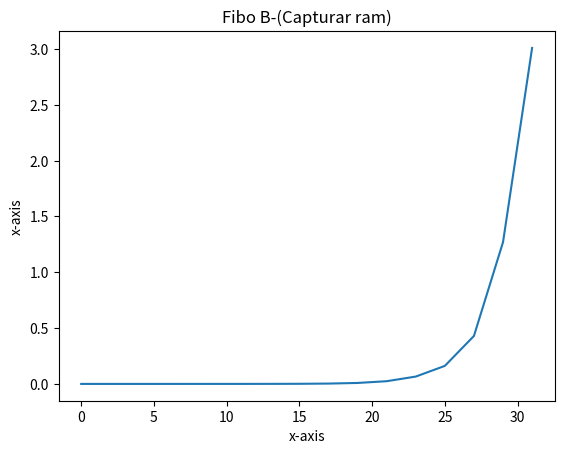

Recreate this plot in Python.
import matplotlib.pyplot as plt

x = []
y = []

arrFiboA=[
(0.0, 0.0, 0.0),
(11, 0.0001998424530029297, 5.324934515253213e-07),
(13, 0.0004995107650756836, 8.317035148290113e-07),
(15, 0.001150059700012207, 6.49725281694676e-07),
(17, 0.0031482696533203123, 6.669329498739291e-07),
(19, 0.008644628524780273, 4.8336176632801655e-06),
(21, 0.02433500289916992, 2.410949530258222e-05),
(23, 0.06576175689697265, 0.0005282697433055244),
(25, 0.16155049800872803, 0.0006201546283913711),
(27, 0.42936608791351316, 0.0006548661394636686),
(29, 1.2695226192474365, 0.07675426829518225),
(31, 3.008919525146484, 0.06007778974684849)]

arrFiboA_ram=[
(0.0, 0.0, 0.0),
(9, 9.989738464355469e-05, 2.993846237586695e-07),
(11, 0.00019969940185546876, 5.317313480190933e-07),
(13, 0.0005995512008666992, 7.988052194226231e-07),
(15, 0.0013986587524414062, 7.985825125918685e-07),
(17, 0.003296971321105957, 2.030513930624996e-06),
(19, 0.008492302894592286, 8.155714683274101e-06),
(21, 0.021380043029785155, 9.453031081344911e-06),
(23, 0.05454952716827392, 3.672867497736358e-05),
(25, 0.14027013778686523, 0.0005158856226974725),
(27, 0.33648860454559326, 0.0017146973088320767),
(29, 0.9827903985977173, 0.021061585055465074)]

arrFiboB=[
(0.0, 0.0, 0.0),
(270, 9.9945068359375e-05, 2.996705006808043e-07),
(280, 9.9945068359375e-05, 2.9967050068080437e-07),
(290, 9.987354278564453e-05, 2.9924173645667916e-07),
(300, 9.987354278564453e-05, 2.9924173645667916e-07),
(310, 0.00019986629486083983, 5.326204870925722e-07),
(320, 9.984970092773438e-05, 2.9909888326073987e-07),
(330, 9.999275207519531e-05, 2.999565140271443e-07),
(340, 9.982585906982422e-05, 2.989560641708522e-07),
(350, 9.9945068359375e-05, 2.996705006808043e-07),
(360, 9.984970092773438e-05, 2.9909888326073987e-07),
(370, 9.992122650146485e-05, 2.995275451667113e-07),
(380, 0.00019981861114501954, 5.323663742728967e-07)]

arrFiboB_ram = [
(6457,	0),
(6529,	4096),
(6764,	12288),
(6937,	16384),
(7110,	32768),
(7283,	40960),
(7397,	45056),
(7738,	57344),
(7919,	65536),
(8085,	69632),
(8320,	81920),
(8493,	90112),
(8638,	106496),
(8642,	131072),
(8665,	135168)]

for i, j, k in arrFiboA:
	x.append(i)
	y.append(j)

plt.plot(x,y)

plt.xlabel('x-axis')

plt.ylabel('x-axis')

plt.title('Fibo B-(Capturar ram)')

plt.show()